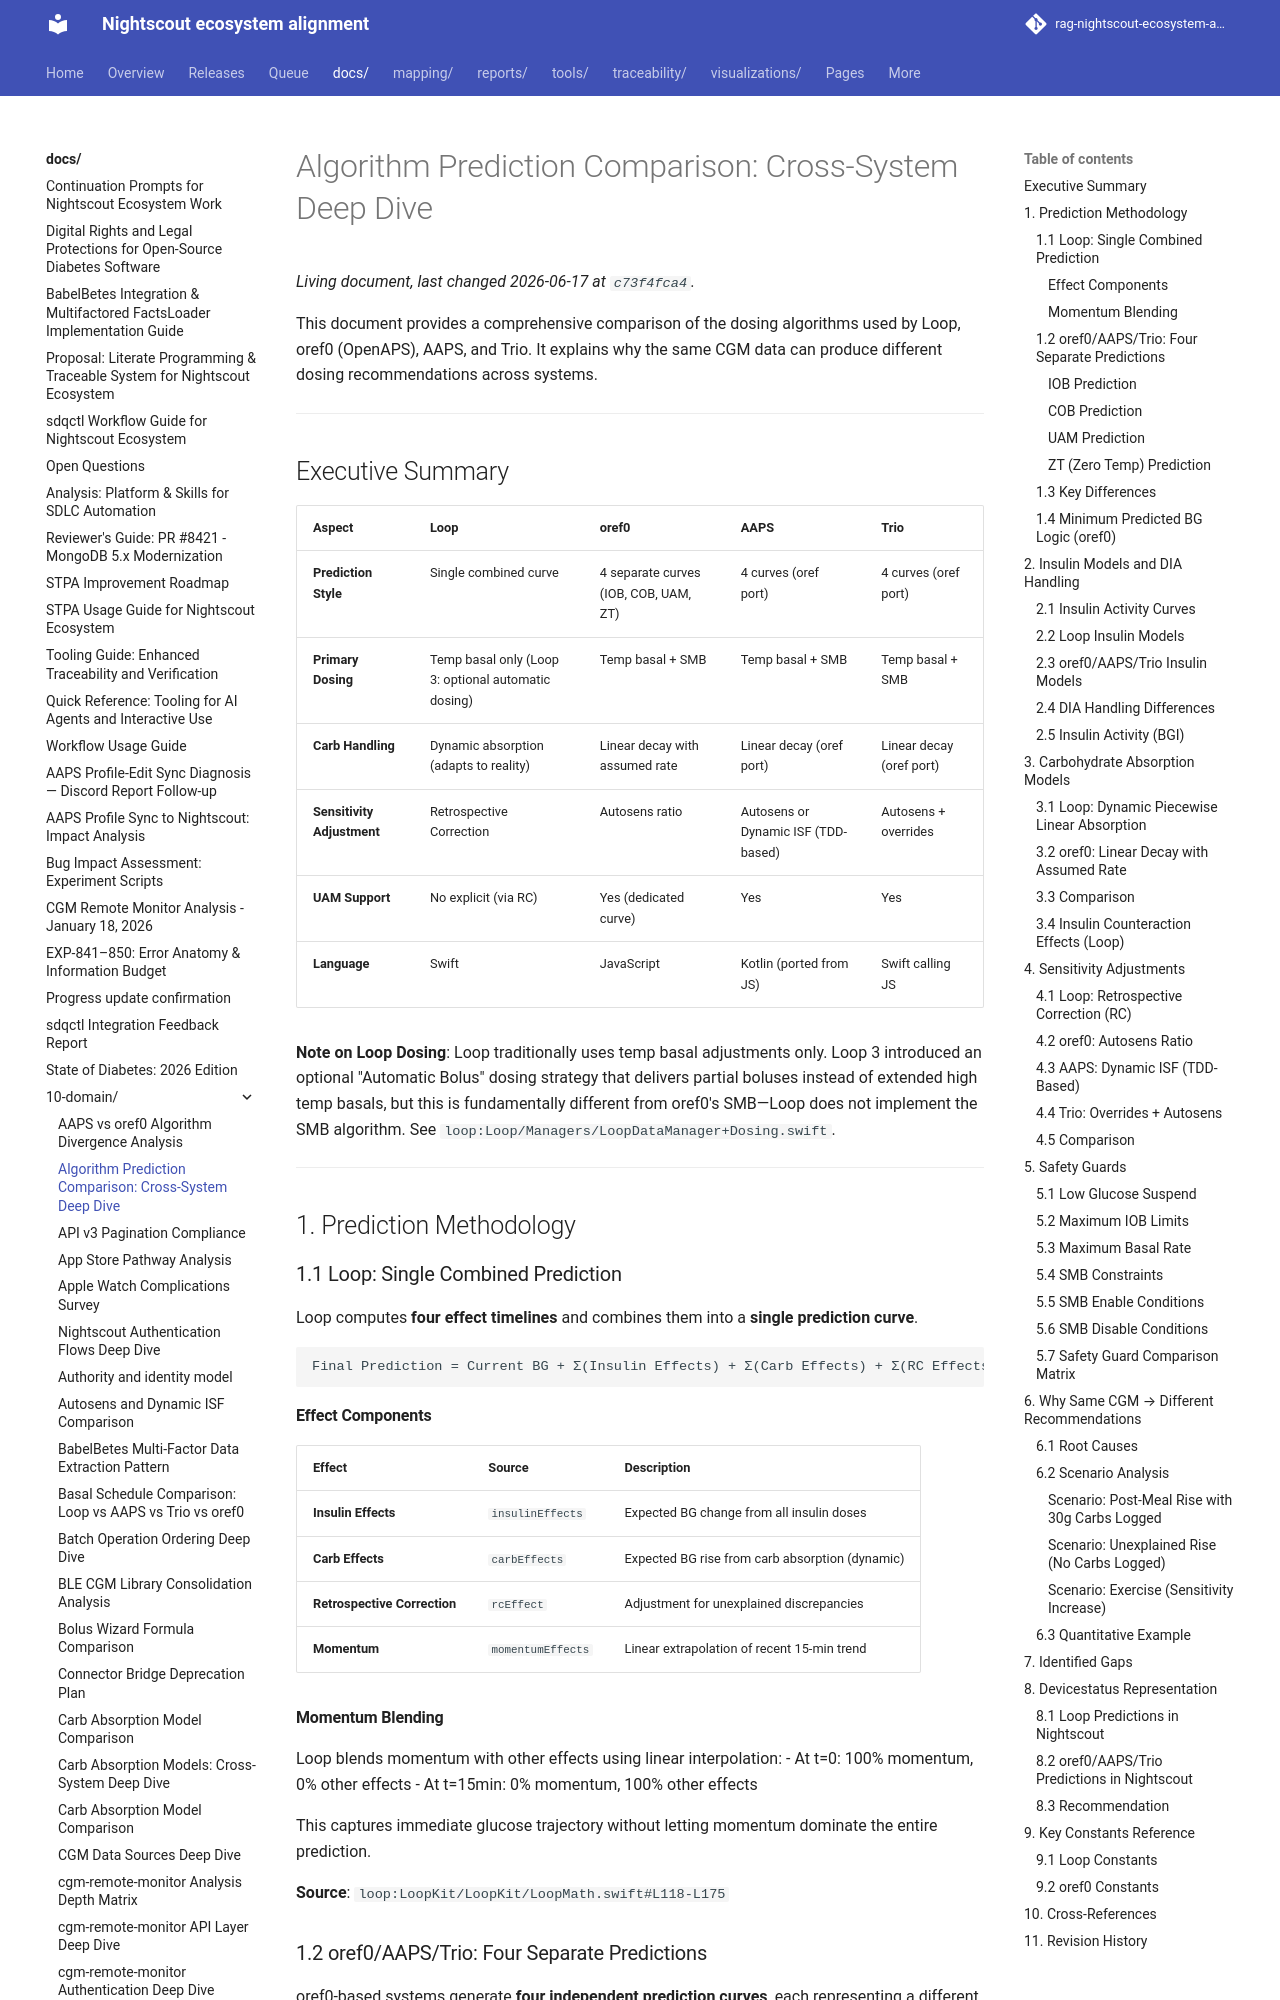

repository: bewest/rag-nightscout-ecosystem-alignment · page: docs/10-domain/algorithm-comparison-deep-dive.html · generator: mkdocs

# Algorithm Prediction Comparison: Cross-System Deep Dive

This document provides a comprehensive comparison of the dosing algorithms used by Loop, oref0 (OpenAPS), AAPS, and Trio. It explains why the same CGM data can produce different dosing recommendations across systems.

---

## Executive Summary

| Aspect | Loop | oref0 | AAPS | Trio |
|--------|------|-------|------|------|
| **Prediction Style** | Single combined curve | 4 separate curves (IOB, COB, UAM, ZT) | 4 curves (oref port) | 4 curves (oref port) |
| **Primary Dosing** | Temp basal only (Loop 3: optional automatic dosing) | Temp basal + SMB | Temp basal + SMB | Temp basal + SMB |
| **Carb Handling** | Dynamic absorption (adapts to reality) | Linear decay with assumed rate | Linear decay (oref port) | Linear decay (oref port) |
| **Sensitivity Adjustment** | Retrospective Correction | Autosens ratio | Autosens or Dynamic ISF (TDD-based) | Autosens + overrides |
| **UAM Support** | No explicit (via RC) | Yes (dedicated curve) | Yes | Yes |
| **Language** | Swift | JavaScript | Kotlin (ported from JS) | Swift calling JS |

**Note on Loop Dosing**: Loop traditionally uses temp basal adjustments only. Loop 3 introduced an optional "Automatic Bolus" dosing strategy that delivers partial boluses instead of extended high temp basals, but this is fundamentally different from oref0's SMB—Loop does not implement the SMB algorithm. See `loop:Loop/Managers/LoopDataManager+Dosing.swift`.

---

## 1. Prediction Methodology

### 1.1 Loop: Single Combined Prediction

Loop computes **four effect timelines** and combines them into a **single prediction curve**.

```
Final Prediction = Current BG + Σ(Insulin Effects) + Σ(Carb Effects) + Σ(RC Effects) + Momentum Blend
```

#### Effect Components

| Effect | Source | Description |
|--------|--------|-------------|
| **Insulin Effects** | `insulinEffects` | Expected BG change from all insulin doses |
| **Carb Effects** | `carbEffects` | Expected BG rise from carb absorption (dynamic) |
| **Retrospective Correction** | `rcEffect` | Adjustment for unexplained discrepancies |
| **Momentum** | `momentumEffects` | Linear extrapolation of recent 15-min trend |

#### Momentum Blending

Loop blends momentum with other effects using linear interpolation:
- At t=0: 100% momentum, 0% other effects
- At t=15min: 0% momentum, 100% other effects

This captures immediate glucose trajectory without letting momentum dominate the entire prediction.

**Source**: `loop:LoopKit/LoopKit/LoopMath.swift#L118-L175`
